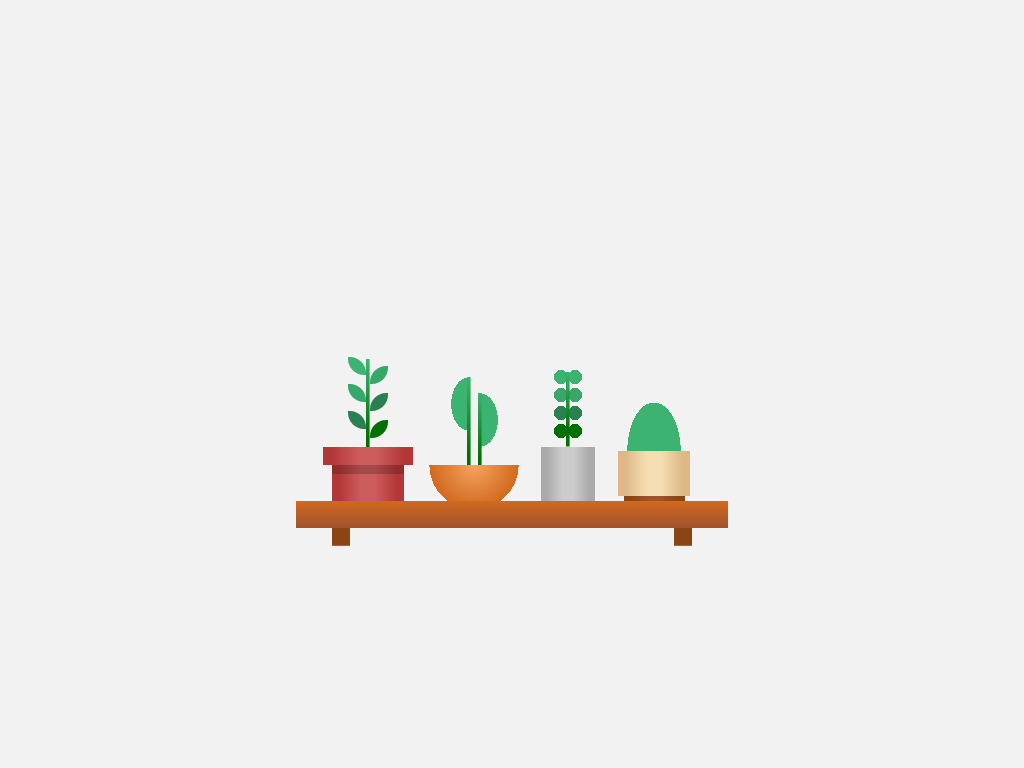

Write the HTML and CSS that draws this image.

<!DOCTYPE html>
<html lang="en">

<head>
  <meta charset="UTF-8">
  <meta name="viewport" content="width=device-width, initial-scale=1.0">
  <title>BONSAI</title>
  <style>
    * {
      margin: 0;
      padding: 0;
    }

    :root {
      /* brown */
      --b-1: #d2691e;
      --b-2: #a0522d;
      --b-3: #8b4513;
      /* red */
      --r-1: #cd5c5c;
      --r-2: #b43737;
      /* green */
      --g-1: #3cb371;
      --g-2: #38a86a;
      --g-3: #2a8050;
      --g-4: #007100;
      /* yellow */
      --y-1: #f5deb3;
      --y-2: #deb887;
      --y-3: #f4a460;
    }

    body {
      height: 100vh;
      background: #f2f2f2;
      display: grid;
      place-items: center;
      font-size: 18px;
    }

    div {
      width: 24em;
      height: 18em;
      position: relative;
      background:
        /* shelf */
        linear-gradient(to bottom, var(--b-1), var(--b-2)) center bottom 1em / 100% 1.5em,
        linear-gradient(to bottom, var(--b-3), var(--b-3)) left 2em bottom / 1em 1.1em,
        linear-gradient(to bottom, var(--b-3), var(--b-3)) right 2em bottom / 1em 1.1em,
        /* 1st */
        linear-gradient(to left, var(--r-2) 10%, var(--r-1) 40%, var(--r-1) 60%, var(--r-2) 90%) left 1.5em bottom 4.5em / 5em 1em,
        linear-gradient(rgba(0, 0, 0, 0.2), rgba(0, 0, 0, 0.2)) left 2em bottom 4em / 4em 0.5em,
        linear-gradient(to left, var(--r-2) 10%, var(--r-1) 40%, var(--r-1) 60%, var(--r-2) 90%) left 2em bottom 2.5em / 4em 2em,
        linear-gradient(to top, var(--g-4) 20%, var(--g-1) 100%) left 3.9em bottom 5em / 0.2em 30%,
        /* 2nd */
        radial-gradient(circle at 50% 0, var(--y-3), var(--b-1) 70%, transparent 70%) left 7.4em bottom 2em / 5em 2.5em,
        linear-gradient(to top, var(--g-4) 20%, var(--g-1) 100%) left 9.5em bottom 4em / 0.2em 30%,
        radial-gradient(ellipse at 100% 50%, var(--g-1) 70%, transparent 70%) left 8.6em bottom 6.4em / 1em 3em,
        linear-gradient(to top, var(--g-4) 20%, var(--g-1) 100%) left 10.1em bottom 4em / 0.2em 25%,
        radial-gradient(ellipse at 0 50%, var(--g-1) 70%, transparent 70%) left 10.2em bottom 5.5em / 1em 3em,
        /* 3rd */
        linear-gradient(to left, #aaa 10%, #ccc 40%, #ccc 60%, #aaa 90%) right 7.4em bottom 2.5em / 3em 3em,
        linear-gradient(to top, var(--g-4) 20%, var(--g-1) 100%) right 8.8em bottom 5.5em / 0.2em 23%,
        radial-gradient(circle, var(--g-1) 55%, transparent 55%) right 8.8em bottom 8.9em / 1em 1em,
        radial-gradient(circle, var(--g-2) 55%, transparent 55%) right 8.8em bottom 7.9em / 1em 1em,
        radial-gradient(circle, var(--g-3) 55%, transparent 55%) right 8.8em bottom 6.9em / 1em 1em,
        radial-gradient(circle, var(--g-4) 55%, transparent 55%) right 8.8em bottom 5.9em / 1em 1em,
        radial-gradient(circle, var(--g-1) 55%, transparent 55%) right 8em bottom 8.9em / 1em 1em,
        radial-gradient(circle, var(--g-2) 55%, transparent 55%) right 8em bottom 7.9em / 1em 1em,
        radial-gradient(circle, var(--g-3) 55%, transparent 55%) right 8em bottom 6.9em / 1em 1em,
        radial-gradient(circle, var(--g-4) 55%, transparent 55%) right 8em bottom 5.9em / 1em 1em,
        /* 4th */
        linear-gradient(to left, var(--y-2) 10%, var(--y-1) 40%, var(--y-1) 60%, var(--y-2) 90%) right 2.1em bottom 2.8em / 4em 2.5em,
        linear-gradient(to left, var(--b-3) 10%, var(--b-2) 40%, var(--b-2) 60%, var(--b-3) 90%) right 2.4em bottom 2.5em / 3.4em 0.5em,
        radial-gradient(ellipse, var(--g-1) 70%, transparent 70%) right 2.6em bottom 2.5em / 3em 5.5em;
      background-repeat: no-repeat;
    }

    div::before {
      content: '';
      position: absolute;
      width: 1em;
      height: 1em;
      left: 2.9em;
      bottom: 9.5em;
      background-color: var(--g-1);
      border-radius: 0 90% 0 90%;
      box-shadow: 0 1.5em var(--g-2), 0 3em var(--g-3);
    }

    div::after {
      content: '';
      position: absolute;
      width: 1em;
      height: 1em;
      left: 4.1em;
      bottom: 9em;
      background-color: var(--g-2);
      border-radius: 90% 0 90% 0;
      box-shadow: 0 1.5em 0 var(--g-3), 0 3em 0 var(--g-4);
    }
  </style>
</head>

<body>
  <div></div>
</body>

</html>